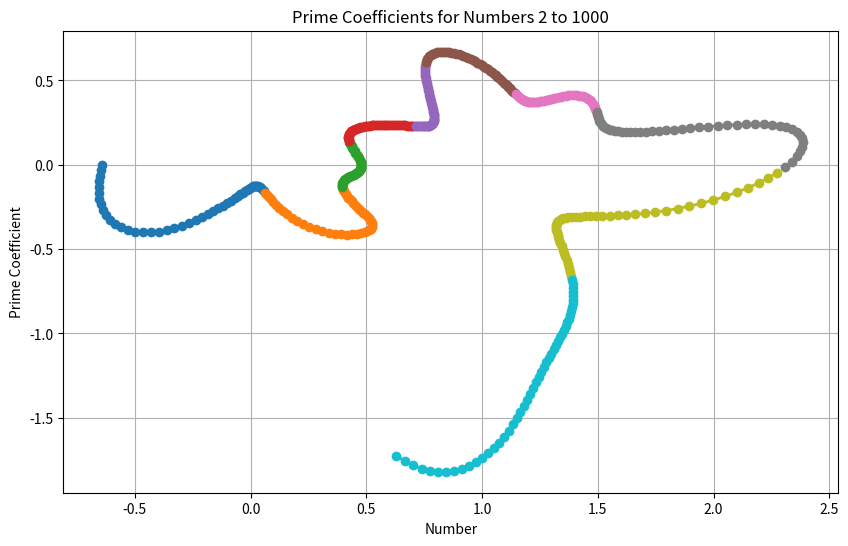
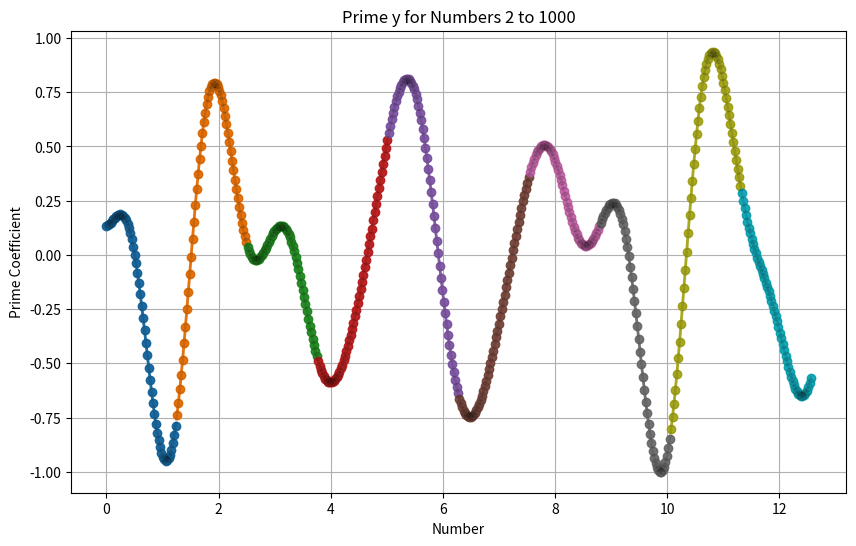
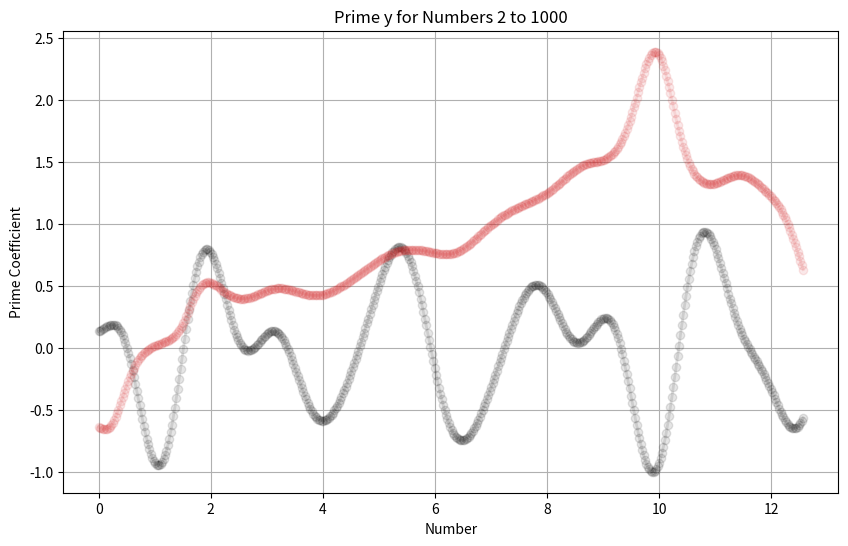
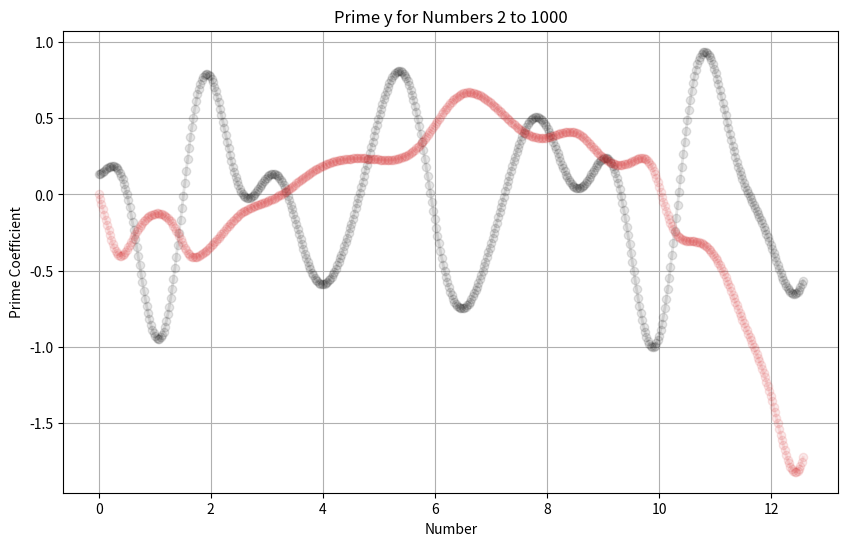
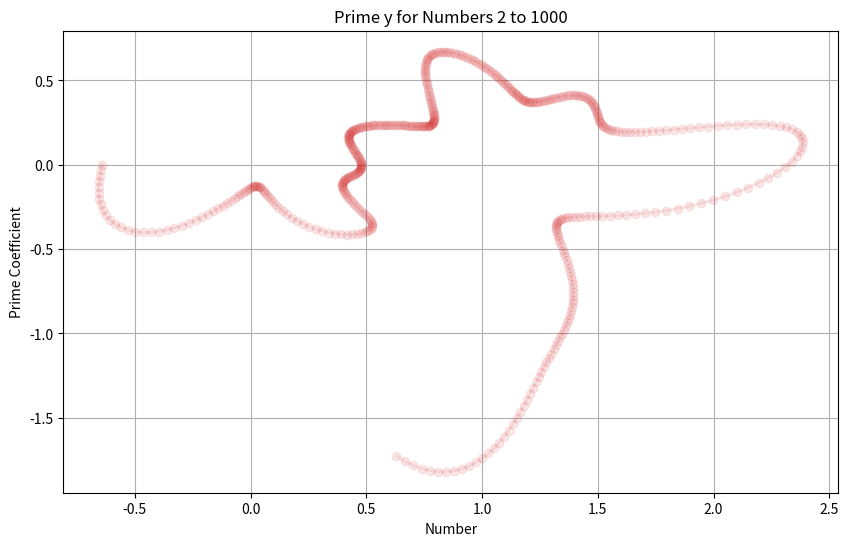

Python code for these plots, in order:
import matplotlib.pyplot as plt
import sympy
from sympy import factorint
from mpmath import zeta
import numpy as np

# Generate numbers and their prime factorizations for 2 to 1000
numbers = np.arange(2, 100001)

#
# # Create a list of primes and their exponents for each number
# def get_prime_factors_exp(n):
#     return factorint(n)
#
#
# # Prepare lists to store plot data
# x_vals = []
# y_vals = []
# colors = []
#
# # Color map based on the number of prime occurrences
# color_map = {1: 'black', 2: 'blue', 3: 'red', 4: 'green', 5: 'orange', 6: 'purple', 7: 'brown'}
#
# for number in numbers:
#     prime_factors = get_prime_factors_exp(number)
#     for prime, exponent in prime_factors.items():
#         if exponent != 3: continue
#
#         x_vals.append(number)
#         y_vals.append(prime)
#         # Determine color based on the exponent (higher exponents get default purple)
#         colors.append(color_map.get(exponent, 'purple'))
#
# plt.figure(figsize=(10, 6))
#
# for prime in list(sympy.primerange(0, 100)):
#     # plt.plot(numbers, numbers/prime, 'o', c='tab:red', markersize=0.1)
#     plt.plot(numbers, numbers/prime, 'o', c='tab:blue', markersize=0.1)
#
#
# # Create the plot
# plt.scatter(x_vals, y_vals, c=colors, s=5)
# plt.title('Prime Coefficients for Numbers 2 to 1000')
# plt.xlabel('Number')
# plt.ylabel('Prime Coefficient')
# plt.grid(True)
# plt.show()


# Define a random bounded function
def random_bounded_function(x, n_terms=5):
    y = np.zeros_like(x)
    for _ in range(n_terms):
        # Random frequency and amplitude for each term
        freq = np.random.uniform(0.5, 5)
        amplitude = np.random.uniform(0.5, 2)
        phase = np.random.uniform(0, 2 * np.pi)
        # Add a sinusoidal wave to the function
        y += amplitude * np.sin(freq * x + phase)

    # Scale the result to keep it bounded within [-1, 1]
    y = y / np.max(np.abs(y))
    return y


# Create a range of x values
x = np.linspace(0, 4*np.pi, 500)

# Generate a random bounded function
y = random_bounded_function(x, n_terms=10)
zy = y + x * 1j

zeta_valuesY = np.array([zeta(s) for s in zy])

c = 50
realY = []
imaginaryY = []
for zeta_value in zeta_valuesY:
    realY.append(zeta_value.real)
    imaginaryY.append(zeta_value.imag)

# Create the plot
plt.figure(figsize=(10, 6))
for i in range(0, len(realY), c):
    plt.plot(realY[i:i+c], imaginaryY[i:i+c], 'o-', linewidth=2)
plt.title('Prime Coefficients for Numbers 2 to 1000')
plt.xlabel('Number')
plt.ylabel('Prime Coefficient')
plt.grid(True)
plt.show()

plt.figure(figsize=(10, 6))
for i in range(0, len(x), c):
    plt.plot(x[i:i+c], y[i:i+c], 'o-', linewidth=2)
plt.plot(x, y, 'o-', c='k', linewidth=2, alpha=0.1)
plt.title('Prime y for Numbers 2 to 1000')
plt.xlabel('Number')
plt.ylabel('Prime Coefficient')
plt.grid(True)
plt.show()

plt.figure(figsize=(10, 6))
plt.plot(x, y, 'o-', c='k', linewidth=2, alpha=0.1)
plt.plot(x, realY, 'o-', c='tab:red', linewidth=2, alpha=0.1)
plt.title('Prime y for Numbers 2 to 1000')
plt.xlabel('Number')
plt.ylabel('Prime Coefficient')
plt.grid(True)
plt.show()

plt.figure(figsize=(10, 6))
plt.plot(x, y, 'o-', c='k', linewidth=2, alpha=0.1)
plt.plot(x, imaginaryY, 'o-', c='tab:red', linewidth=2, alpha=0.1)
plt.title('Prime y for Numbers 2 to 1000')
plt.xlabel('Number')
plt.ylabel('Prime Coefficient')
plt.grid(True)
plt.show()

plt.figure(figsize=(10, 6))
plt.plot(realY, imaginaryY, 'o-', c='tab:red', linewidth=2, alpha=0.1)
plt.title('Prime y for Numbers 2 to 1000')
plt.xlabel('Number')
plt.ylabel('Prime Coefficient')
plt.grid(True)
plt.show()
